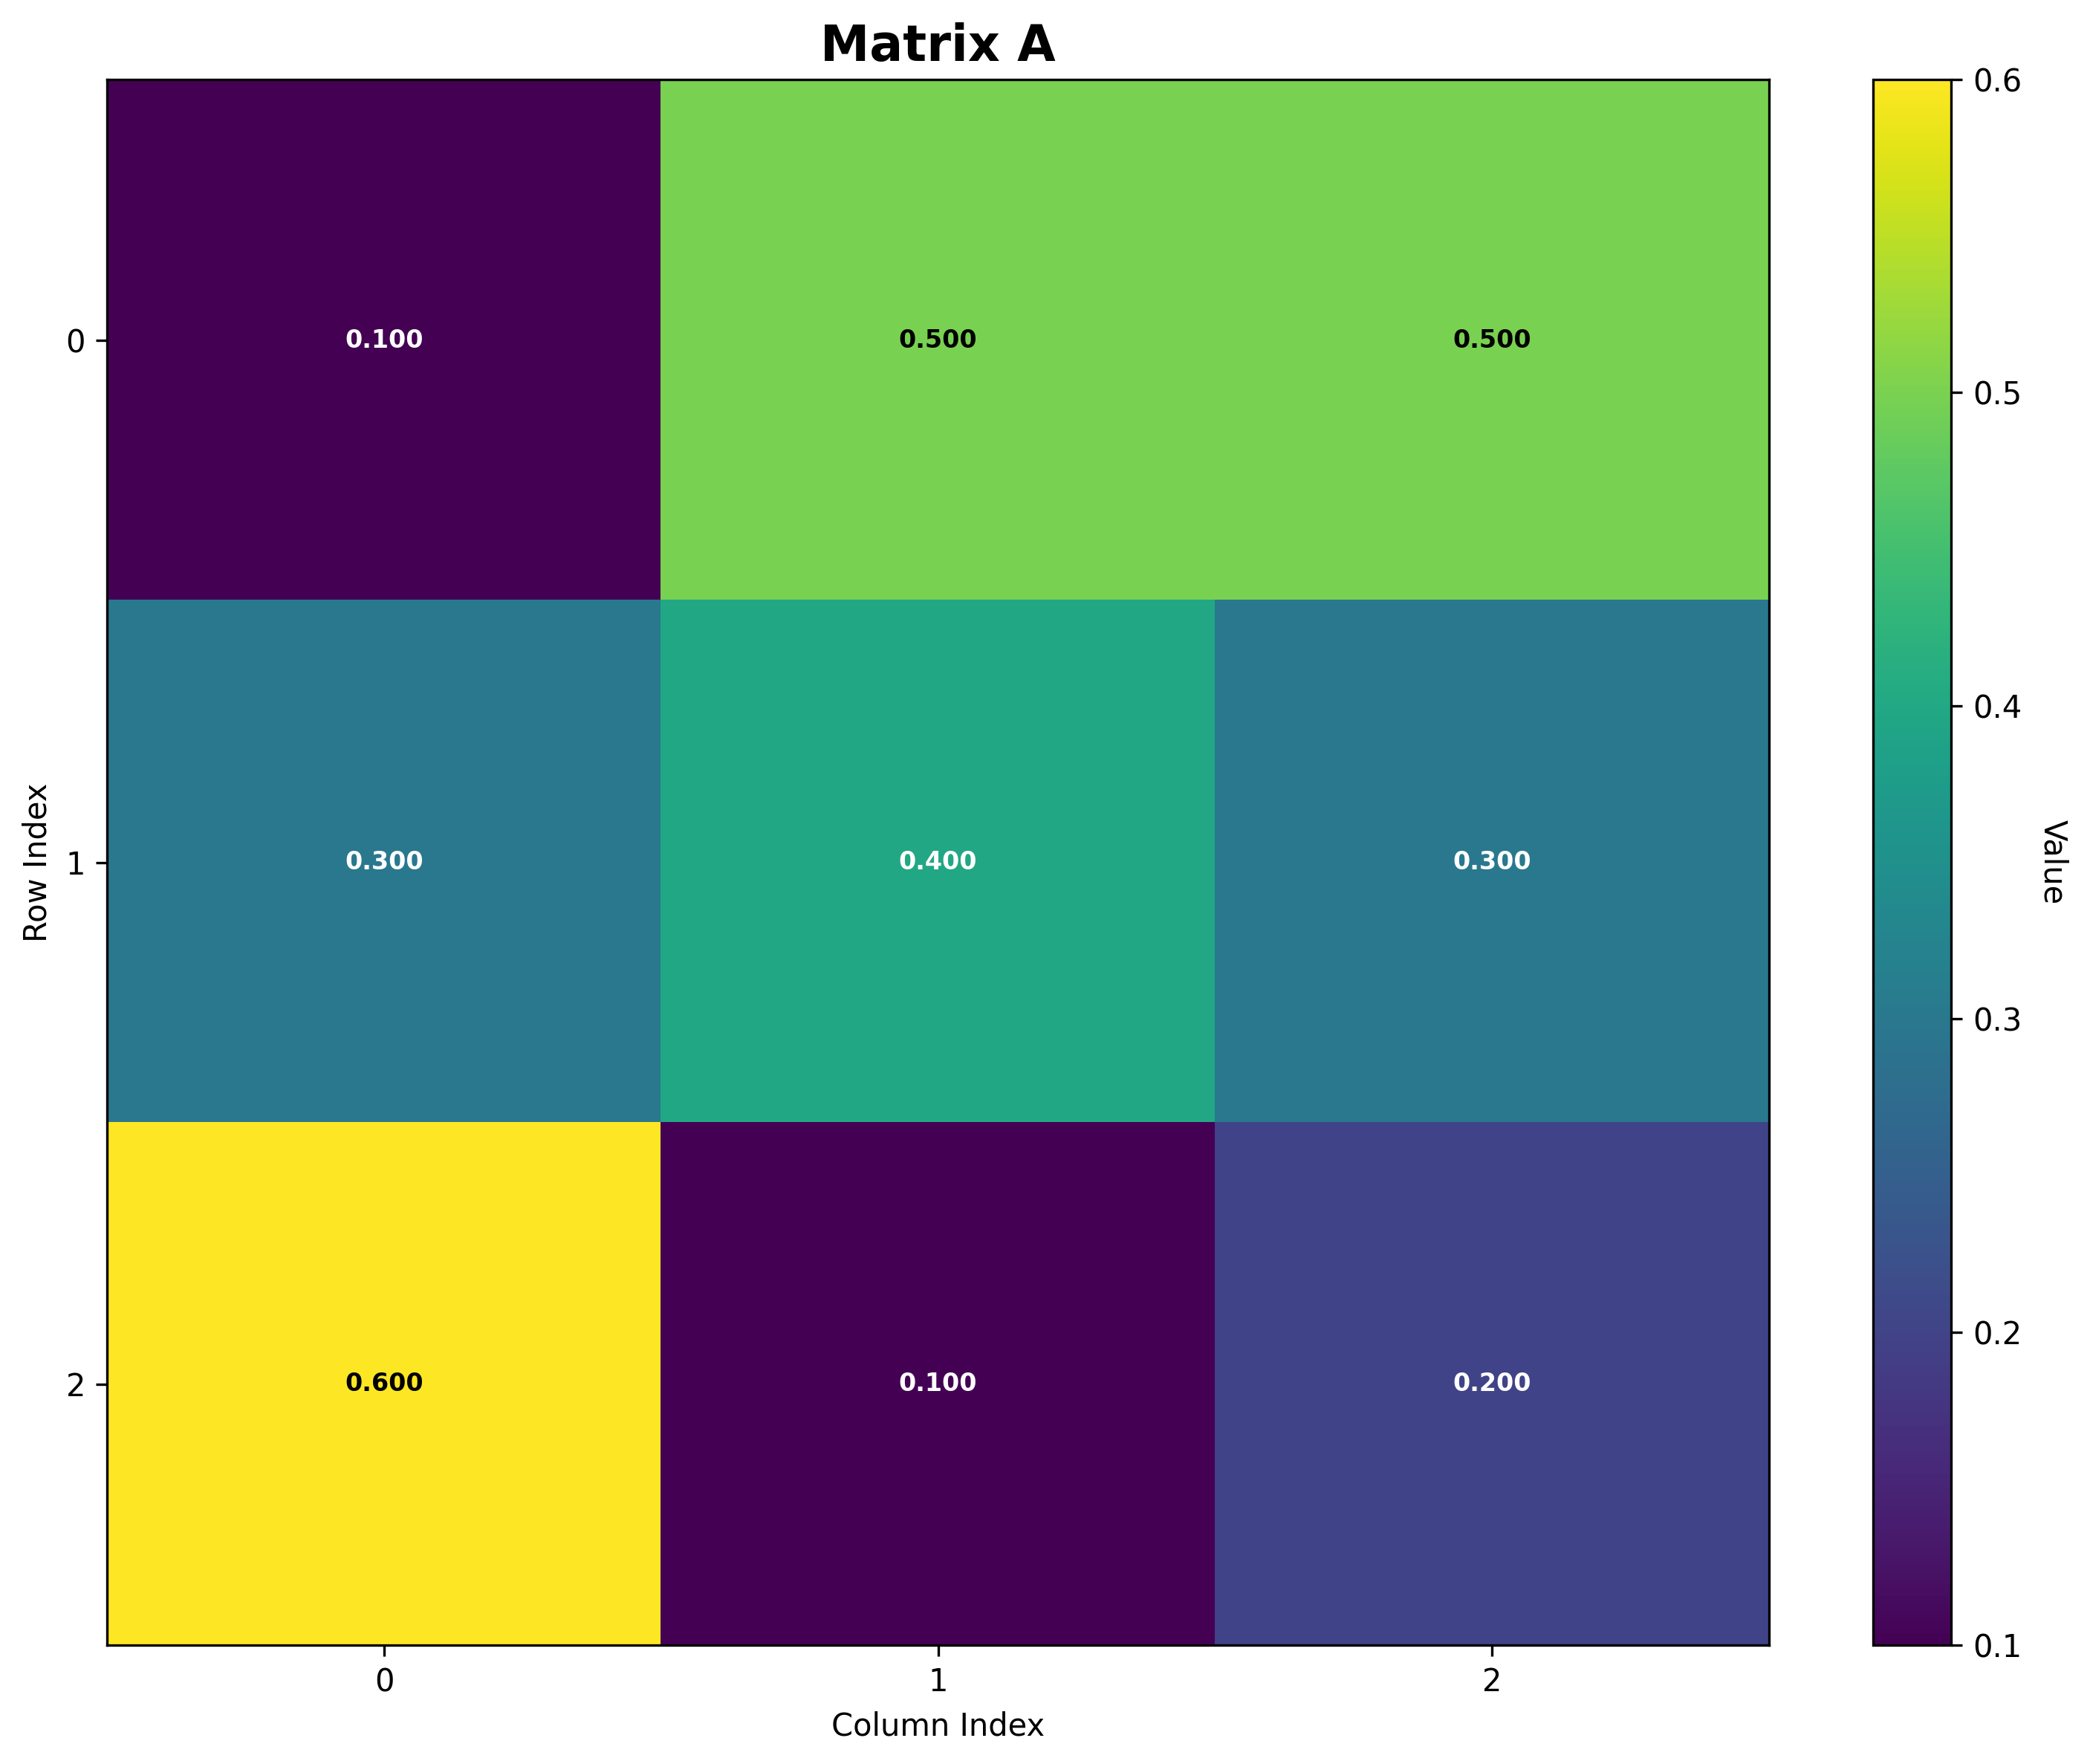

Data behind this chart, as committed beside it:
Matrix: A
Shape: (3, 3)
Data type: float64
Col 0, Col 1, Col 2
Row 0, 0.1, 0.5, 0.5
Row 1, 0.3, 0.4, 0.3
Row 2, 0.6, 0.1, 0.2
